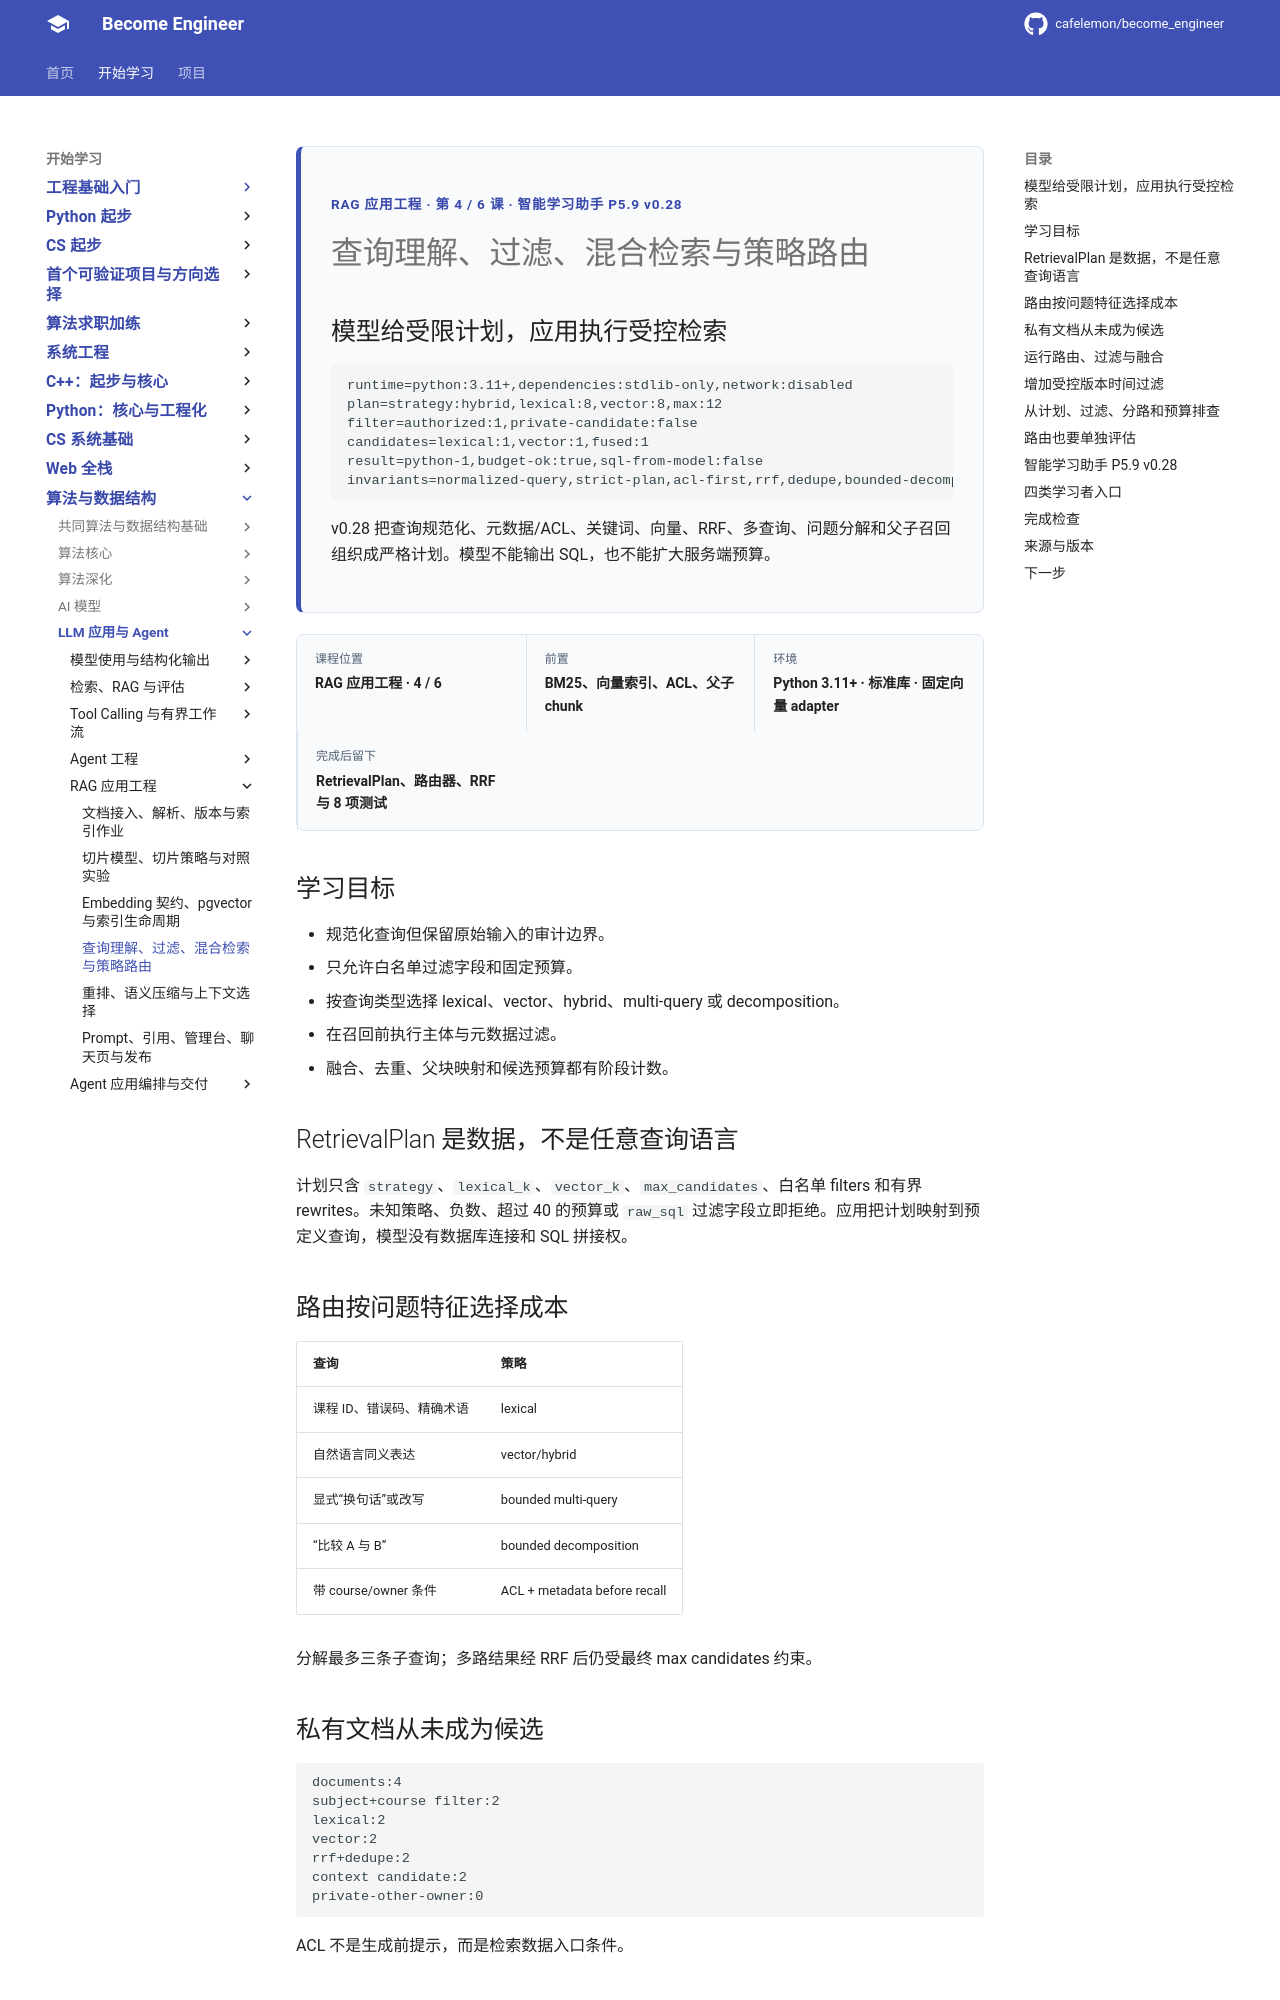

repository: cafelemon/become_engineer · page: learning-paths/llm-agent/rag-application-engineering/04-query-understanding-filter-hybrid-routing/index.html · generator: mkdocs

<div class="be-tutor-mount" data-tutor-lesson="rag-application-engineering-04" aria-hidden="true"></div>
<section id="overview-retrieval-routing" class="be-page-hero be-lesson-hero" data-learning-context="overview-retrieval-routing" data-context-type="overview" markdown="1">
<span class="be-page-eyebrow">RAG 应用工程 · 第 4 / 6 课 · 智能学习助手 P5.9 v0.28</span>
# 查询理解、过滤、混合检索与策略路由
## 模型给受限计划，应用执行受控检索
```text
runtime=python:3.11+,dependencies:stdlib-only,network:disabled
plan=strategy:hybrid,lexical:8,vector:8,max:12
filter=authorized:1,private-candidate:false
candidates=lexical:1,vector:1,fused:1
result=python-1,budget-ok:true,sql-from-model:false
invariants=normalized-query,strict-plan,acl-first,rrf,dedupe,bounded-decomposition
```
v0.28 把查询规范化、元数据/ACL、关键词、向量、RRF、多查询、问题分解和父子召回组织成严格计划。模型不能输出 SQL，也不能扩大服务端预算。
</section>

<div class="be-lesson-overview">
  <div><span>课程位置</span><strong>RAG 应用工程 · 4 / 6</strong></div>
  <div><span>前置</span><strong>BM25、向量索引、ACL、父子 chunk</strong></div>
  <div><span>环境</span><strong>Python 3.11+ · 标准库 · 固定向量 adapter</strong></div>
  <div><span>完成后留下</span><strong>RetrievalPlan、路由器、RRF 与 8 项测试</strong></div>
</div>

## 学习目标

- 规范化查询但保留原始输入的审计边界。
- 只允许白名单过滤字段和固定预算。
- 按查询类型选择 lexical、vector、hybrid、multi-query 或 decomposition。
- 在召回前执行主体与元数据过滤。
- 融合、去重、父块映射和候选预算都有阶段计数。

<section id="concept-strict-retrieval-plan" data-learning-context="concept-strict-retrieval-plan" data-context-type="concept" markdown="1">
## RetrievalPlan 是数据，不是任意查询语言

计划只含 `strategy`、`lexical_k`、`vector_k`、`max_candidates`、白名单 filters 和有界 rewrites。未知策略、负数、超过 40 的预算或 `raw_sql` 过滤字段立即拒绝。应用把计划映射到预定义查询，模型没有数据库连接和 SQL 拼接权。
</section>

<section id="concept-route-and-budget" data-learning-context="concept-route-and-budget" data-context-type="concept" markdown="1">
## 路由按问题特征选择成本

| 查询 | 策略 |
| --- | --- |
| 课程 ID、错误码、精确术语 | lexical |
| 自然语言同义表达 | vector/hybrid |
| 显式“换句话”或改写 | bounded multi-query |
| “比较 A 与 B” | bounded decomposition |
| 带 course/owner 条件 | ACL + metadata before recall |

分解最多三条子查询；多路结果经 RRF 后仍受最终 max candidates 约束。
</section>

<section id="example-acl-first-pipeline" data-learning-context="example-acl-first-pipeline" data-context-type="example" markdown="1">
